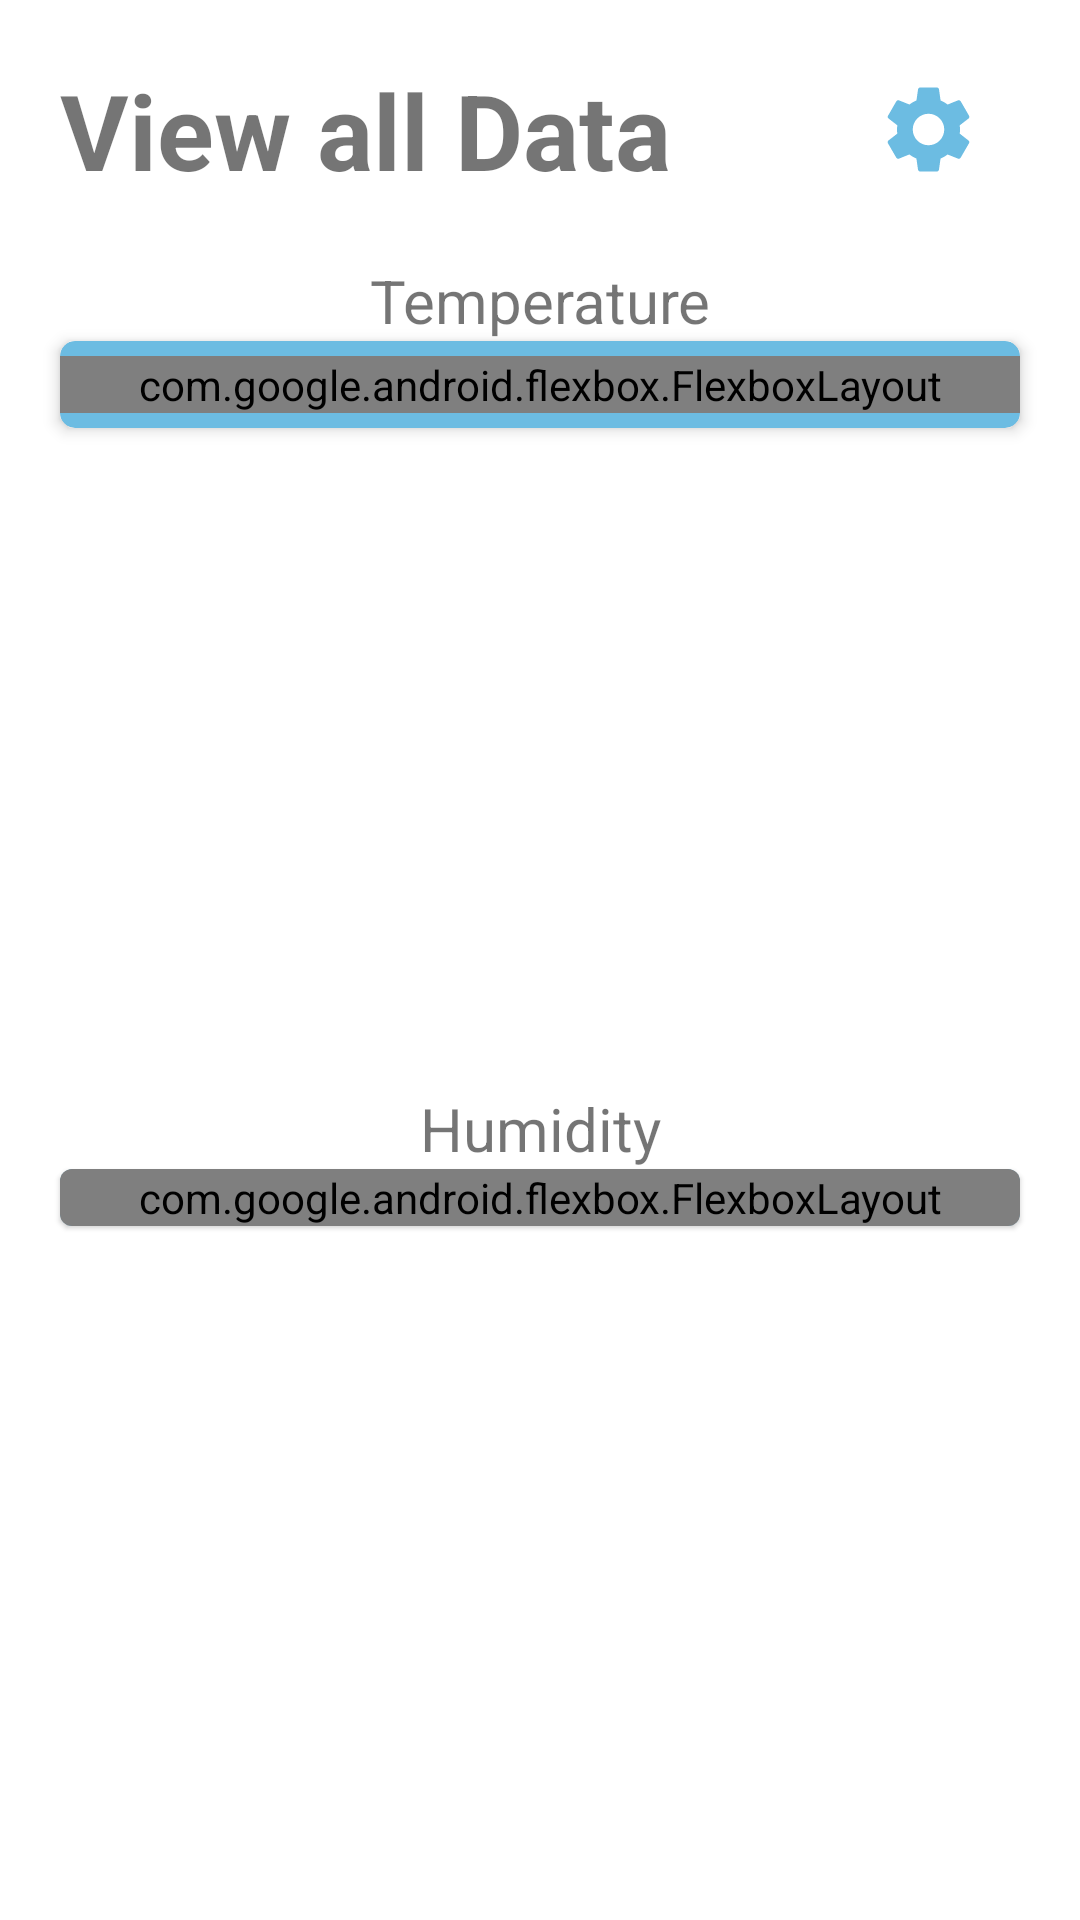

Layout XML and referenced resources for this Android screen:
<!-- AndroidManifest.xml: application theme Theme.Aqua_v2 -->
<!-- res/layout/activity_green_house_view_all_data.xml -->
<?xml version="1.0" encoding="utf-8"?>
<ScrollView
    xmlns:android="http://schemas.android.com/apk/res/android"
    xmlns:app="http://schemas.android.com/apk/res-auto"
    xmlns:tools="http://schemas.android.com/tools"
    android:layout_height="match_parent"
    android:layout_width="match_parent"
    android:paddingBottom="20dp">
<androidx.constraintlayout.widget.ConstraintLayout
    android:layout_width="match_parent"
    android:layout_height="match_parent"
    tools:context=".GreenHouseViewAllDataActivity">

    <LinearLayout
        android:id="@+id/hello"
        android:layout_width="match_parent"
        android:layout_height="wrap_content"
        android:layout_marginLeft="20dp"
        android:layout_marginTop="20dp"
        android:layout_marginRight="20dp"
        app:layout_constraintEnd_toEndOf="parent"
        app:layout_constraintTop_toTopOf="parent">

        <TextView
            android:layout_width="wrap_content"
            android:layout_height="wrap_content"
            android:text="View all Data"
            android:textSize="35dp"
            android:textStyle="bold"
            android:theme="@style/text" />

        <RelativeLayout
            android:layout_width="match_parent"
            android:layout_height="match_parent">

            <ImageButton
                android:id="@+id/settingBtn"
                android:layout_width="35dp"
                android:layout_height="35dp"
                android:layout_alignParentEnd="true"
                android:layout_centerVertical="true"
                android:layout_marginEnd="13dp"
                android:background="@null"
                android:scaleType="fitXY"
                android:src="@drawable/ic_baseline_settings_24" />
        </RelativeLayout>
    </LinearLayout>

    <TextView
        android:id="@+id/textView2"
        style="@style/text"
        android:layout_width="wrap_content"
        android:layout_height="wrap_content"
        android:layout_marginTop="20dp"
        android:text="Temperature"
        android:textSize="20dp"
        app:layout_constraintEnd_toEndOf="parent"
        app:layout_constraintStart_toStartOf="parent"
        app:layout_constraintTop_toBottomOf="@+id/hello" />

    <com.google.android.material.card.MaterialCardView

        android:id="@+id/tableHeader"
        android:layout_width="match_parent"
        android:layout_height="wrap_content"
        android:layout_marginHorizontal="20dp"
        android:layout_marginBottom="10dp"
        android:backgroundTint="#6cbce2"
        app:cardCornerRadius="5dp"
        app:cardElevation="3dp"
        app:layout_constraintTop_toBottomOf="@+id/textView2">

        <com.google.android.flexbox.FlexboxLayout

            android:layout_width="match_parent"
            android:layout_height="wrap_content"
            android:layout_marginVertical="5dp"
            android:gravity="center"
            android:orientation="horizontal"
            app:justifyContent="space_evenly">
            

            <TextView
                android:layout_width="wrap_content"
                android:layout_height="wrap_content"
                android:text="DATE"
                android:textColor="@color/white"
                android:textSize="18dp" />

            <TextView
                android:layout_width="wrap_content"
                android:layout_height="wrap_content"
                android:text="VALUE"
                android:textColor="@color/white"
                android:textSize="18dp" />

        </com.google.android.flexbox.FlexboxLayout>
    </com.google.android.material.card.MaterialCardView>

    <LinearLayout
        android:id="@+id/linearLayout2"
        android:layout_width="match_parent"
        android:layout_height="200dp"
        app:layout_constraintTop_toBottomOf="@+id/tableHeader">

        <androidx.recyclerview.widget.RecyclerView
            android:id="@+id/tempRecycle"
            android:layout_width="match_parent"
            android:layout_height="match_parent"
            android:layout_marginHorizontal="10dp" />
    </LinearLayout>

    <TextView
        android:id="@+id/humid"
        style="@style/text"
        android:layout_width="wrap_content"
        android:layout_height="wrap_content"
        android:text="Humidity"
        android:textSize="20dp"
        android:layout_marginTop="20dp"
        app:layout_constraintEnd_toEndOf="parent"
        app:layout_constraintStart_toStartOf="parent"
        app:layout_constraintTop_toBottomOf="@+id/linearLayout2" />

    <com.google.android.material.card.MaterialCardView
        android:id="@+id/tableHeader2"
        android:layout_width="match_parent"
        android:layout_height="wrap_content"
        android:layout_marginHorizontal="20dp"
        android:backgroundTint="#6cbce2"
        app:layout_constraintEnd_toEndOf="parent"
        app:layout_constraintTop_toBottomOf="@+id/humid"

        >

        <com.google.android.flexbox.FlexboxLayout

            android:layout_width="match_parent"
            android:layout_height="wrap_content"
            android:gravity="center_horizontal"
            android:orientation="horizontal"
            app:justifyContent="space_evenly">


            <TextView
                android:layout_width="wrap_content"
                android:layout_height="wrap_content"
                android:layout_marginHorizontal="50dp"
                android:layout_marginVertical="5dp"
                android:text="DATE"
                android:textColor="@color/white"
                android:textSize="18dp" />

            <TextView
                android:layout_width="wrap_content"
                android:layout_height="wrap_content"
                android:layout_marginHorizontal="50dp"
                android:layout_marginVertical="5dp"
                android:text="VALUE"
                android:textColor="@color/white"
                android:textSize="18dp" />
        </com.google.android.flexbox.FlexboxLayout>

    </com.google.android.material.card.MaterialCardView>

    <LinearLayout
        android:layout_width="match_parent"
        android:layout_height="200dp"
        android:layout_marginHorizontal="10dp"
        app:layout_constraintTop_toBottomOf="@+id/tableHeader2">

        <androidx.recyclerview.widget.RecyclerView
            android:id="@+id/recyclerViewHum"
            android:layout_width="match_parent"
            android:layout_height="match_parent"
            android:layout_marginBottom="10dp"/>
    </LinearLayout>
</androidx.constraintlayout.widget.ConstraintLayout>
</ScrollView>
<!-- resources referenced by this layout -->
<resources>
  <!-- drawable ic_baseline_settings_24 (drawable) -->
  <vector android:height="24dp" android:tint="#6cbce2"
      android:viewportHeight="24" android:viewportWidth="24"
      android:width="24dp" xmlns:android="http://schemas.android.com/apk/res/android">
      <path android:fillColor="@android:color/white" android:pathData="M19.14,12.94c0.04,-0.3 0.06,-0.61 0.06,-0.94c0,-0.32 -0.02,-0.64 -0.07,-0.94l2.03,-1.58c0.18,-0.14 0.23,-0.41 0.12,-0.61l-1.92,-3.32c-0.12,-0.22 -0.37,-0.29 -0.59,-0.22l-2.39,0.96c-0.5,-0.38 -1.03,-0.7 -1.62,-0.94L14.4,2.81c-0.04,-0.24 -0.24,-0.41 -0.48,-0.41h-3.84c-0.24,0 -0.43,0.17 -0.47,0.41L9.25,5.35C8.66,5.59 8.12,5.92 7.63,6.29L5.24,5.33c-0.22,-0.08 -0.47,0 -0.59,0.22L2.74,8.87C2.62,9.08 2.66,9.34 2.86,9.48l2.03,1.58C4.84,11.36 4.8,11.69 4.8,12s0.02,0.64 0.07,0.94l-2.03,1.58c-0.18,0.14 -0.23,0.41 -0.12,0.61l1.92,3.32c0.12,0.22 0.37,0.29 0.59,0.22l2.39,-0.96c0.5,0.38 1.03,0.7 1.62,0.94l0.36,2.54c0.05,0.24 0.24,0.41 0.48,0.41h3.84c0.24,0 0.44,-0.17 0.47,-0.41l0.36,-2.54c0.59,-0.24 1.13,-0.56 1.62,-0.94l2.39,0.96c0.22,0.08 0.47,0 0.59,-0.22l1.92,-3.32c0.12,-0.22 0.07,-0.47 -0.12,-0.61L19.14,12.94zM12,15.6c-1.98,0 -3.6,-1.62 -3.6,-3.6s1.62,-3.6 3.6,-3.6s3.6,1.62 3.6,3.6S13.98,15.6 12,15.6z"/>
  </vector>
  <style name="Theme.Aqua_v2" parent="Theme.MaterialComponents.DayNight.NoActionBar">
          
          <item name="colorPrimary">@color/purple_500</item>
          <item name="colorPrimaryVariant">@color/purple_700</item>
          <item name="colorOnPrimary">@color/white</item>
          
          <item name="colorSecondary">@color/teal_200</item>
          <item name="colorSecondaryVariant">@color/teal_700</item>
          <item name="colorOnSecondary">@color/black</item>
          
          <item name="android:statusBarColor">?attr/colorPrimaryVariant</item>
          
      </style>
  <!-- not gathered from this repository: default colours our renderer supplied (Android Studio template values) -->
  <color name="purple_500">#FF6200EE</color>
  <color name="purple_700">#FF3700B3</color>
  <color name="teal_200">#FF03DAC5</color>
  <color name="teal_700">#FF018786</color>
  <color name="black">#FF000000</color>
  <color name="white">#FFFFFFFF</color>
</resources>
